Image classification data set "Experiment II" (toast-ceo/CNN-Based-Crosswalk-Pedestrian-Situation-Recognition-System-Using-Mask-R-CNN-and-CDA on GitHub). Class labels (2): danger outside crosswalk, safety inside crosswalk.

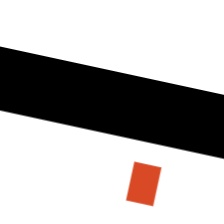
Label: danger outside crosswalk

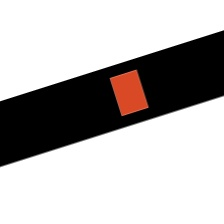
Label: safety inside crosswalk

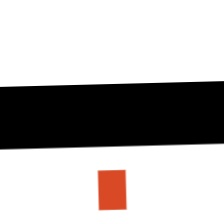
Label: danger outside crosswalk

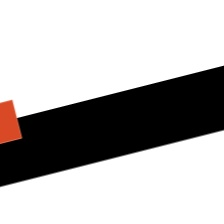
Label: safety inside crosswalk

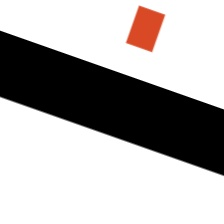
Label: danger outside crosswalk

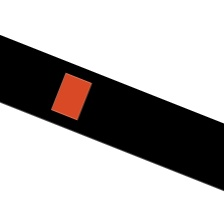
Label: safety inside crosswalk
